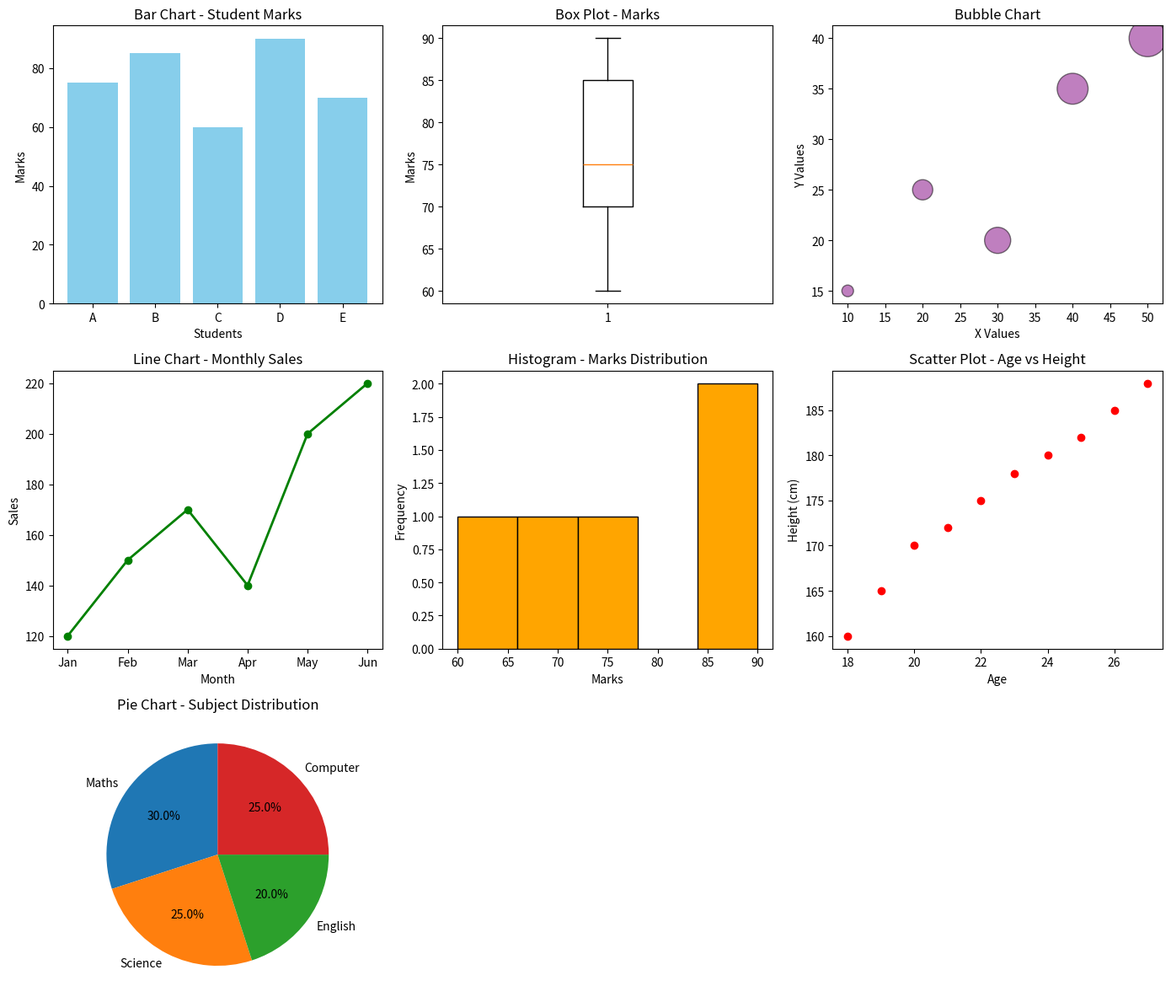

Here is the Python script that generated this plot:

import matplotlib.pyplot as plt
import numpy as np

# Sample data
students = ["A", "B", "C", "D", "E"]
marks = [75, 85, 60, 90, 70]

months = ["Jan", "Feb", "Mar", "Apr", "May", "Jun"]
sales = [120, 150, 170, 140, 200, 220]

ages = [18, 19, 20, 21, 22, 23, 24, 25, 26, 27]
heights = [160, 165, 170, 172, 175, 178, 180, 182, 185, 188]

# Create figure
plt.figure(figsize=(14, 12))


# 1. BAR CHART
# ------------------------------------------------
plt.subplot(3, 3, 1)
plt.bar(students, marks, color="skyblue")
plt.title("Bar Chart - Student Marks")
plt.xlabel("Students")
plt.ylabel("Marks")


# 2. BOX PLOT
# ------------------------------------------------
plt.subplot(3, 3, 2)
plt.boxplot(marks)
plt.title("Box Plot - Marks")
plt.ylabel("Marks")


# 3. BUBBLE CHART
# ------------------------------------------------
plt.subplot(3, 3, 3)

x = [10, 20, 30, 40, 50]
y = [15, 25, 20, 35, 40]
sizes = [100, 300, 500, 700, 1000]

plt.scatter(x, y, s=sizes, alpha=0.5,
            color="purple", edgecolors="black")
plt.title("Bubble Chart")
plt.xlabel("X Values")
plt.ylabel("Y Values")


# 4. LINE CHART
# ------------------------------------------------
plt.subplot(3, 3, 4)
plt.plot(months, sales, marker="o",
         color="green", linewidth=2)
plt.title("Line Chart - Monthly Sales")
plt.xlabel("Month")
plt.ylabel("Sales")


# 5. HISTOGRAM
# ------------------------------------------------
plt.subplot(3, 3, 5)
plt.hist(marks, bins=5, color="orange",
         edgecolor="black")
plt.title("Histogram - Marks Distribution")
plt.xlabel("Marks")
plt.ylabel("Frequency")


# 6. SCATTER PLOT
# ------------------------------------------------
plt.subplot(3, 3, 6)
plt.scatter(ages, heights, color="red")
plt.title("Scatter Plot - Age vs Height")
plt.xlabel("Age")
plt.ylabel("Height (cm)")


# 7. PIE CHART

plt.subplot(3, 3, 7)

subjects = ["Maths", "Science", "English", "Computer"]
values = [30, 25, 20, 25]

plt.pie(values,
        labels=subjects,
        autopct="%1.1f%%",
        startangle=90)
plt.title("Pie Chart - Subject Distribution")

# Adjust layout
plt.tight_layout()

# Display all charts
plt.show()
